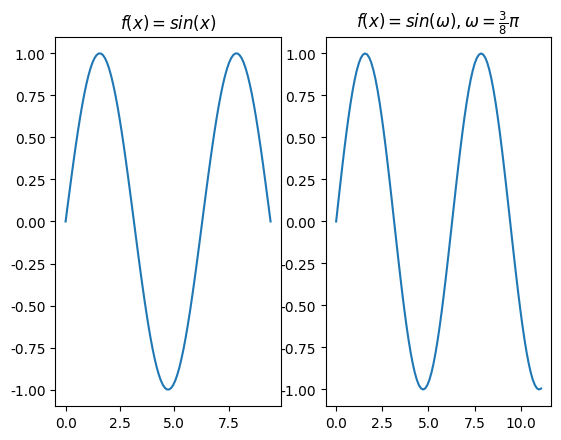

Here is the Python script that generated this plot:
import matplotlib.pyplot as plt #利用matplotlib画图
import numpy as np #建立数据库
x = np.linspace(0,3*np.pi,100) #x的第一个参数序列起始值，第二个参数序列结束值，样本100
y = np.sin(x) #函数y=sin(x)

plt.rcParams['font.sans-serif']=['SimHei'] #有了这句话，图表能显示中文
plt.rcParams['axes.unicode_minus']=False #显示负号
plt.subplot(1,2,1) #1行，2列1第二列
plt.title(r'$f(x)=sin(x)$') 
plt.plot(x,y) #画图

x1 = [t*0.375*np.pi for t in x] #t*0.375*np.pi赋x1,t的取值范围就是x的取值范围
y1 = np.sin(x1)
plt.subplot(1,2,2) #1行，2列，第2列
plt.title(r'$f(x)=sin(\omega),\omega = \frac{3}{8} \pi$')
# plt.title(u"测试2") #注意：在前面加一个u
plt.plot(x1,y1) #显示x横坐标
plt.show() #显示






